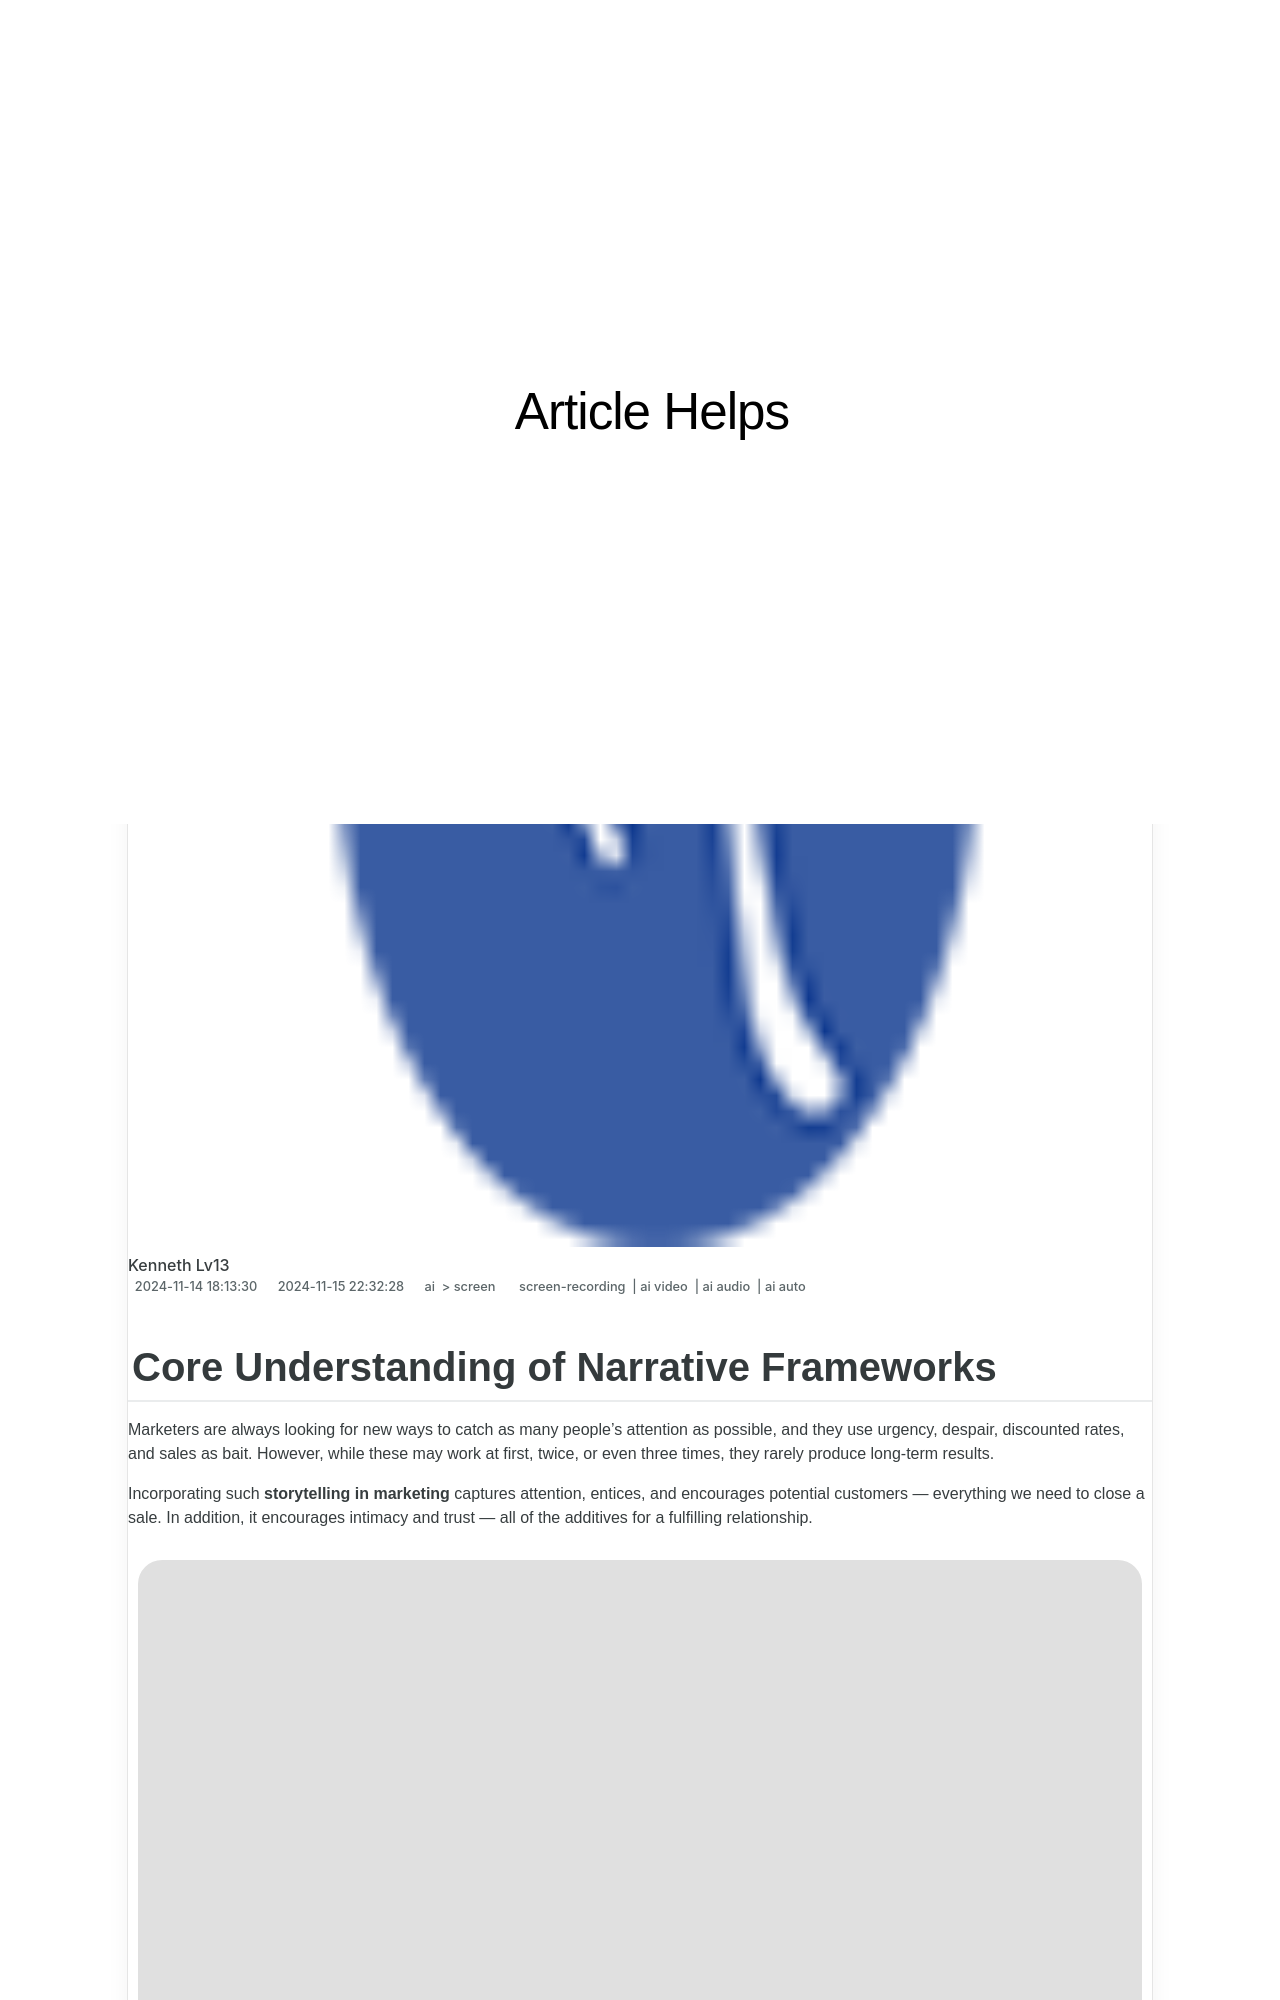

repository: techidaily/site-article-helps · page: updated-core-understanding-of-narrative-frameworks/index.html · generator: jekyll

---
title: "[Updated] Core Understanding of Narrative Frameworks"
date: 2024-11-14T18:13:30.382Z
updated: 2024-11-15T22:32:28.532Z
tags: 
  - screen-recording
  - ai video
  - ai audio
  - ai auto
categories: 
  - ai
  - screen
description: "This Article Describes [Updated] Core Understanding of Narrative Frameworks"
excerpt: "This Article Describes [Updated] Core Understanding of Narrative Frameworks"
keywords: "Narrative Framework Basics,Core Story Structures,Narrative Principles,Storytelling Foundations,Frameworks in Stories,Understanding Plot Frames,Essential Story Elements"
thumbnail: https://thmb.techidaily.com/57883fb87f9cced582d221233b7cbca11e45336f76a05c7d014075b6188d6cb1.jpg
---

## Core Understanding of Narrative Frameworks

Marketers are always looking for new ways to catch as many people's attention as possible, and they use urgency, despair, discounted rates, and sales as bait. However, while these may work at first, twice, or even three times, they rarely produce long-term results.

Incorporating such **storytelling in marketing** captures attention, entices, and encourages potential customers — everything we need to close a sale. In addition, it encourages intimacy and trust — all of the additives for a fulfilling relationship.

![best of storytelling in marketing sale conversation](https://images.wondershare.com/filmora/article-images/2022/11/best-storytelling-in-marketing-sale-conversation.jpg)

>  Disclaimer: This post includes affiliate links
>
>  If you click on a link and make a purchase, I may receive a commission at no extra cost to you.
>

## What is Storytelling?

Storytelling is an ancient form of interactive personal expression that expresses the narrative while revealing many images and circumstances to the listener. Stories have always facilitated communication. A good story can also be told effectively using photos, images, and movies.

In line with this, storytelling also seeks to convey an idea by igniting the audience's imagination through the storyteller's words to create an image. Using storytelling, you may even write your own digital story. Therefore, inspiring stories serve as motivators and positively impact individuals' behavior. The skill and influence of emotional storytelling can alter people's attitudes, instill loyalty, and inspire them to perform specific actions.

<!-- affiliate ads begin -->
<a href="https://unicoeye.pxf.io/c/5597632/2134234/18498" target="_top" id="2134234">
  <img src="//a.impactradius-go.com/display-ad/18498-2134234" border="0" alt="https://techidaily.com" width="728" height="90"/>
</a>
<img height="0" width="0" src="https://unicoeye.pxf.io/i/5597632/2134234/18498" style="position:absolute;visibility:hidden;" border="0" />
<!-- affiliate ads end -->
